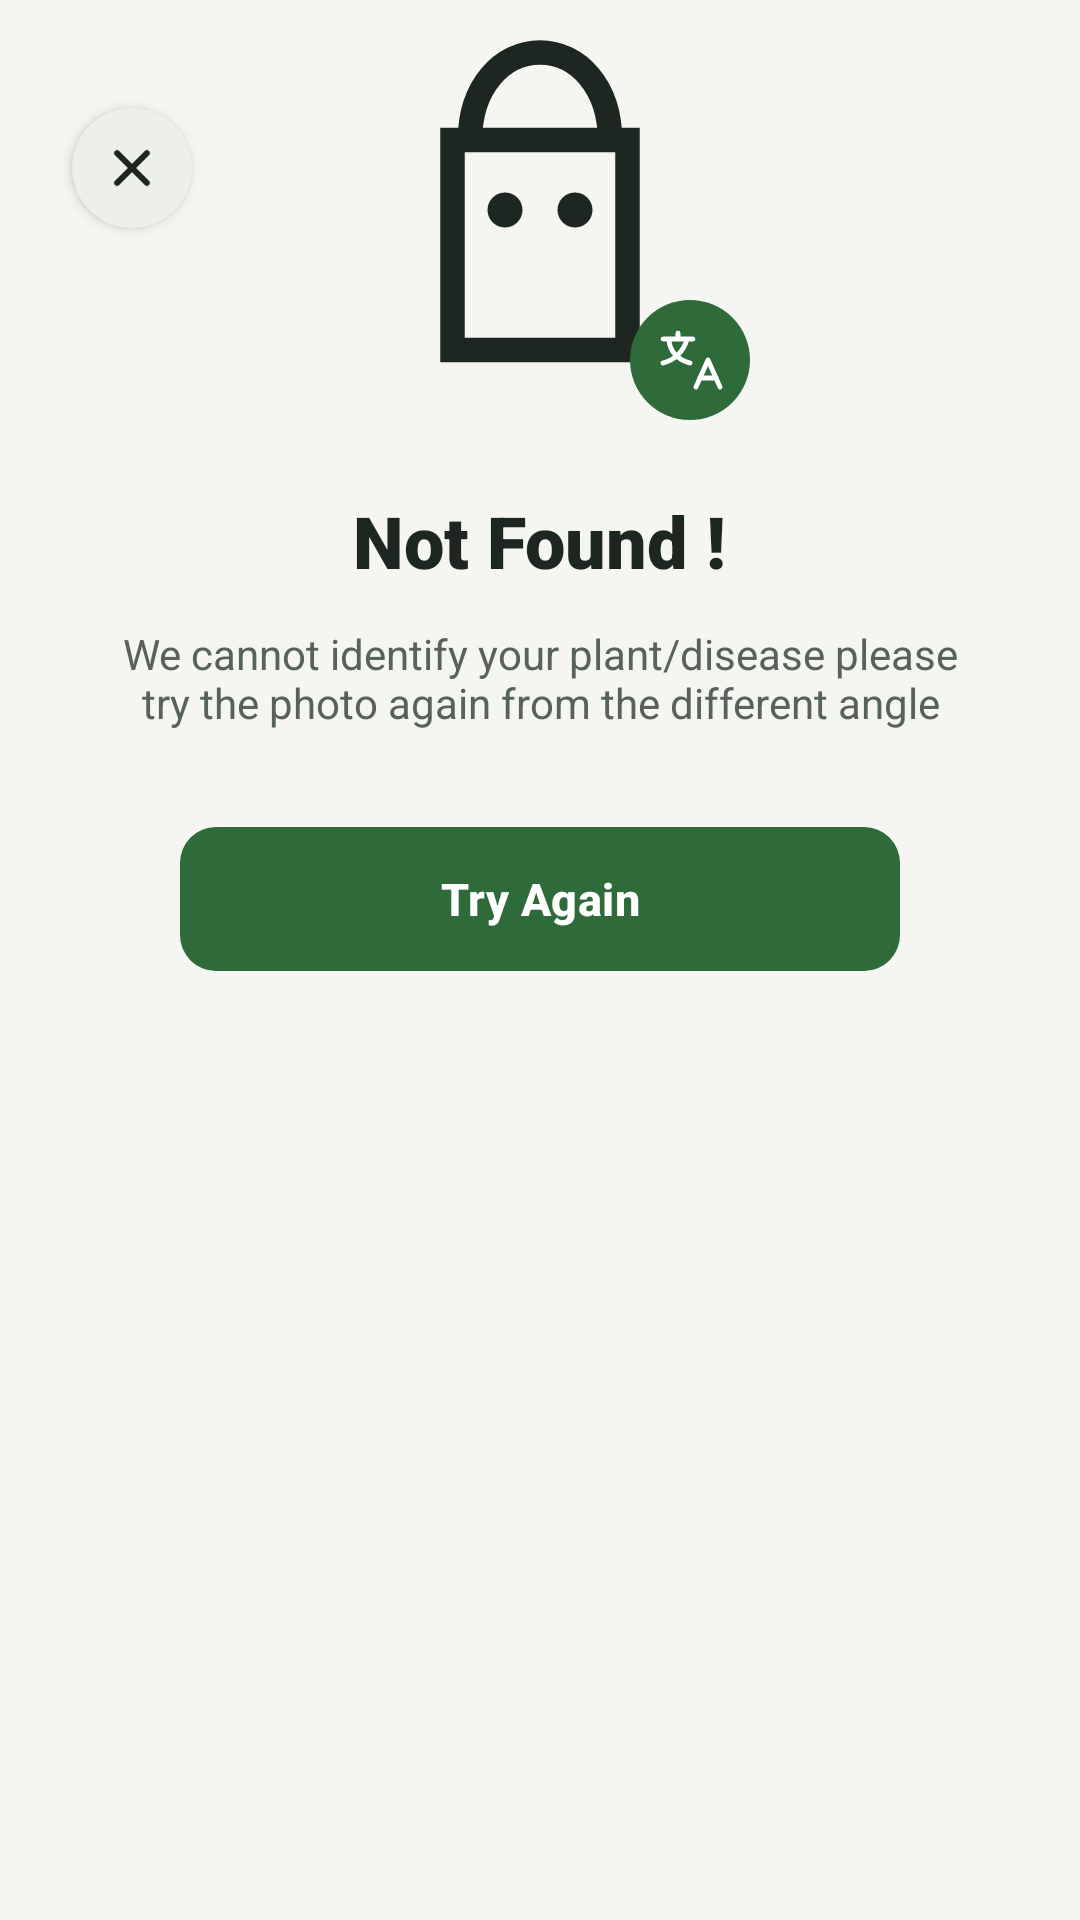

Android layout source for this screen:
<!-- AndroidManifest.xml: application theme Theme.Undersoil -->
<!-- res/layout/activity_error_not_found.xml -->
<?xml version="1.0" encoding="utf-8"?>
<androidx.constraintlayout.widget.ConstraintLayout xmlns:android="http://schemas.android.com/apk/res/android"
    xmlns:app="http://schemas.android.com/apk/res-auto"
    android:layout_width="match_parent"
    android:layout_height="match_parent"
    android:background="@drawable/bg_screen_gradient">

    <ImageButton
        android:id="@+id/closeButton"
        android:layout_width="40dp"
        android:layout_height="40dp"
        android:layout_marginStart="24dp"
        android:layout_marginTop="36dp"
        android:background="@drawable/bg_circle_white"
        android:elevation="2dp"
        android:padding="10dp"
        android:src="@drawable/ic_add"
        android:rotation="45"
        android:contentDescription="Close"
        app:layout_constraintStart_toStartOf="parent"
        app:layout_constraintTop_toTopOf="parent" />

    <ImageView
        android:id="@+id/illustration"
        android:layout_width="140dp"
        android:layout_height="140dp"
        android:src="@drawable/ic_error_illustration"
        android:contentDescription="Not found illustration"
        app:layout_constraintBottom_toTopOf="@id/notFoundTitle"
        app:layout_constraintEnd_toEndOf="parent"
        app:layout_constraintStart_toStartOf="parent"
        app:layout_constraintTop_toTopOf="parent"
        app:layout_constraintVertical_bias="0.42"
        app:layout_constraintVertical_chainStyle="packed" />

    <ImageView
        android:layout_width="40dp"
        android:layout_height="40dp"
        android:background="@drawable/bg_circle_green"
        android:padding="8dp"
        android:src="@drawable/ic_translate"
        app:tint="@color/us_on_bio_green"
        android:contentDescription="Retry"
        app:layout_constraintBottom_toBottomOf="@id/illustration"
        app:layout_constraintEnd_toEndOf="@id/illustration" />

    <TextView
        android:id="@+id/notFoundTitle"
        android:layout_width="wrap_content"
        android:layout_height="wrap_content"
        android:layout_marginTop="24dp"
        android:fontFamily="sans-serif-black"
        android:text="Not Found !"
        android:textColor="@color/text_main_dark"
        android:textSize="24sp"
        app:layout_constraintEnd_toEndOf="parent"
        app:layout_constraintStart_toStartOf="parent"
        app:layout_constraintTop_toBottomOf="@id/illustration" />

    <TextView
        android:id="@+id/notFoundMessage"
        android:layout_width="280dp"
        android:layout_height="wrap_content"
        android:layout_marginTop="12dp"
        android:fontFamily="sans-serif"
        android:gravity="center"
        android:text="We cannot identify your plant/disease please try the photo again from the different angle"
        android:textColor="@color/text_sub"
        android:textSize="14sp"
        app:layout_constraintEnd_toEndOf="parent"
        app:layout_constraintStart_toStartOf="parent"
        app:layout_constraintTop_toBottomOf="@id/notFoundTitle" />

    <com.google.android.material.button.MaterialButton
        android:id="@+id/tryAgainButton"
        style="@style/Widget.AgriTech.Button"
        android:minHeight="56dp"
        android:layout_width="240dp"
        android:layout_height="wrap_content"
        android:layout_marginTop="28dp"
        android:text="Try Again"
        app:layout_constraintEnd_toEndOf="parent"
        app:layout_constraintStart_toStartOf="parent"
        app:layout_constraintTop_toBottomOf="@id/notFoundMessage" />

</androidx.constraintlayout.widget.ConstraintLayout>
<!-- resources referenced by this layout -->
<resources>
  <color name="text_main_dark">@color/us_text_primary</color>
  <color name="text_sub">@color/us_text_secondary</color>
  <color name="us_on_bio_green">#FFFFFF</color>
  <!-- drawable bg_circle_green (drawable) -->
  <?xml version="1.0" encoding="utf-8"?>
  <shape xmlns:android="http://schemas.android.com/apk/res/android"
      android:shape="oval">
      <solid android:color="@color/us_bio_green" />
  </shape>
  <!-- drawable bg_circle_white (drawable) -->
  <?xml version="1.0" encoding="utf-8"?>
  <shape xmlns:android="http://schemas.android.com/apk/res/android"
      android:shape="oval">
      <solid android:color="@color/us_surface_raised" />
  </shape>
  <!-- drawable bg_screen_gradient (drawable) -->
  <?xml version="1.0" encoding="utf-8"?>
  <shape xmlns:android="http://schemas.android.com/apk/res/android"
      android:shape="rectangle">
      <solid android:color="@color/us_bg" />
  </shape>
  <style name="Theme.Undersoil" parent="Base.Theme.Undersoil" />
  <color name="us_text_primary">#1E2621</color>
  <color name="us_text_secondary">#58625C</color>
  <color name="us_bio_green">#2F6B3A</color>
  <color name="us_surface_raised">#EDF0EA</color>
  <color name="us_bg">#F5F6F2</color>
  <style name="ShapeAppearance.AgriTech.Button" parent="">
          <item name="cornerFamily">rounded</item>
          <item name="cornerSize">12dp</item>
      </style>
  <style name="Base.Theme.Undersoil" parent="AgriTech.Theme" />
  <color name="us_bio_green_container">#DDEBDD</color>
  <color name="us_on_bio_green_container">#163A1E</color>
  <color name="us_bio_green_dim">#24542D</color>
  <color name="us_aqua">#2D7398</color>
  <color name="us_on_aqua">#FFFFFF</color>
  <color name="us_aqua_container">#DCEBF3</color>
  <color name="us_on_aqua_container">#123547</color>
  <color name="us_amber">#B8742A</color>
  <color name="us_surface">#FFFFFF</color>
  <color name="us_amber_container">#F6E8D6</color>
  <color name="us_danger">#B34A3C</color>
  <color name="us_on_danger">#FFFFFF</color>
  <color name="us_danger_container">#F8E1DC</color>
  <color name="us_surface_card">#FFFFFF</color>
  <color name="us_outline_strong">#C4CBC1</color>
  <color name="us_outline">#E2E6DF</color>
  <color name="us_bio_green_glow">#1F2F6B3A</color>
  <color name="us_text_hint">#89928C</color>
  <style name="ShapeAppearance.AgriTech.Small" parent="ShapeAppearance.Material3.Corner.Small">
          <item name="cornerFamily">rounded</item>
          <item name="cornerSize">8dp</item>
      </style>
  <style name="ShapeAppearance.AgriTech.Medium" parent="ShapeAppearance.Material3.Corner.Medium">
          <item name="cornerFamily">rounded</item>
          <item name="cornerSize">16dp</item>
      </style>
  <style name="ShapeAppearance.AgriTech.Large" parent="ShapeAppearance.Material3.Corner.Large">
          <item name="cornerFamily">rounded</item>
          <item name="cornerSize">20dp</item>
      </style>
  <style name="Widget.AgriTech.BottomNavigation.ActiveIndicator" parent="Widget.Material3.BottomNavigationView.ActiveIndicator">
          <item name="android:color">@color/bottom_nav_indicator</item>
          <item name="android:width">64dp</item>
          <item name="android:height">32dp</item>
          <item name="shapeAppearance">@style/ShapeAppearance.AgriTech.Pill</item>
      </style>
  <style name="TextAppearance.AgriTech.NavLabel.Active">
          <item name="android:textStyle">bold</item>
      </style>
  <style name="TextAppearance.AgriTech.NavLabel" parent="TextAppearance.Material3.LabelMedium">
          <item name="android:textSize">12sp</item>
          <item name="android:letterSpacing">0.04</item>
      </style>
  <style name="ShapeAppearance.AgriTech.Pill" parent="">
          <item name="cornerFamily">rounded</item>
          <item name="cornerSize">50%</item>
      </style>
  <color name="us_surface_input">#F3F5F0</color>
</resources>
